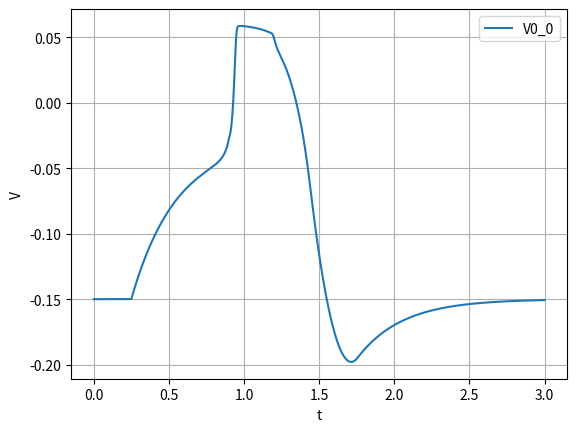
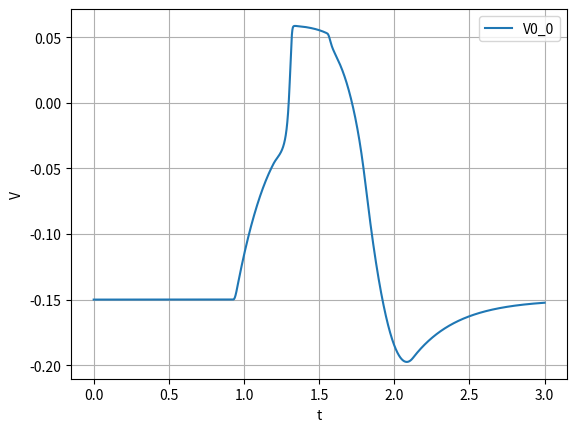
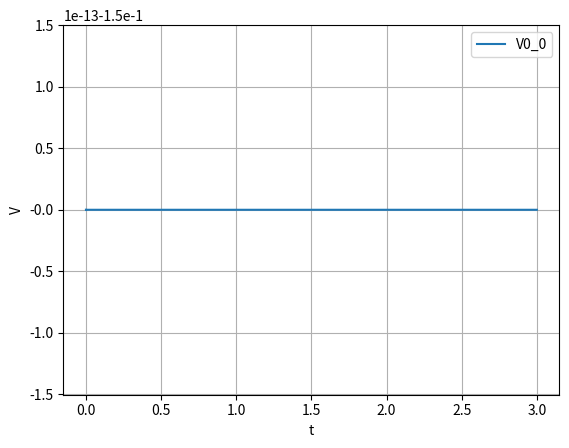

Source code (Python) for these figures, in order:
"""
Runs a network that uses two Artificial Axons as one node.
Artificial Axon simulation uses the Hodgkin-Huxley model and ion channel KvAP.

Two Axons connected by synapses comprise one node.
One node Axon faces the rest of the network.
The second node Axon functions as the second channel species in a biological neuron.
"""
import numpy as np
from numpy import exp
from scipy.integrate import odeint
import matplotlib.pyplot as plt

# Rate Constant multipliers to fit a channel from an Artificial Axon experiment.
a_c, b_c = 9, 1.8


def a(v):
    """
    1 of 6 Rate Constants.
    This Constant is for the transition from Closed state C_beta to C_alpha.
    :param v: Membrane potential.
    :return: Rate Constant value.
    """
    return a_c*0.06*54.4*exp(26*v)


def B(v):
    """
    2 of 6 Rate Constants.
    This Constant is for the transition from Closed state C_alpha to C_beta.
    :param v: Membrane potential.
    :return: Rate Constant value.
    """
    return a_c*(1/0.06)*(11*10**-3)*exp(-67*v)


def k_ci(v):
    """
    3 of 6 Rate Constants.
    This Constant is for the transition from Closed state C_4 to the Inactive state.
    :param v: Membrane potential.
    :return: Rate Constant value.
    """
    return b_c*17.7*exp(v)


def k_ic(v):
    """
    4 of 6 Rate Constants.
    This Constant is for the transition from the Inacive state to Closed state C_4.
    :param v: Membrane potential.
    :return: Rate Constant value.
    """

    return b_c*(8*10**-3)*exp(-30*v)


def k_co(v):
    """
    5 of 6 Rate Constants.
    This Constant is for the transition from Closed state C_4 to the Open state.
    :param v: Membrane potential.
    :return: Rate Constant value.
    """
    return a_c*12.4*exp(-v)


def k_oc(v):
    """
    6 of 6 Rate Constants.
    This Constant is for the transition from the Open state to Closed state C_4.
    :param v: Membrane potential.
    :return: Rate Constant value.
    """
    return a_c*9.8*exp(-12*v)


def Q(v):
    """
    The Q-Matrix. For finding the channel states for t<0.
    :param v: Membrane potential
    :return: The Q-Matrix.
    """
    return np.array(
        [
            [-k_oc(v),    0   ,          k_oc(v)           ,       0       ,         0       ,         0     ,    0   ],
            [   0    ,-k_ic(v),          k_ic(v)           ,       0       ,         0       ,         0     ,    0   ],
            [ k_co(v), k_ci(v), -k_ci(v) - k_co(v) - 4*B(v),     4*B(v)    ,         0       ,         0     ,    0   ],
            [   0    ,    0   ,           a(v)             , -a(v) - 3*B(v),       3*B(v)    ,         0     ,    0   ],
            [   0    ,    0   ,            0               ,     2*a(v)    , -2*a(v) - 2*B(v),       2*B(v)  ,    0   ],
            [   0    ,    0   ,            0               ,       0       ,       3*a(v)    , -3*a(v) - B(v),   B(v) ],
            [   0    ,    0   ,            0               ,       0       ,         0       ,       4*a(v)  , -4*a(v)],
        ]
    )


def p_inf(n_nodes):
    """
    Calculates the channel states for t<0 and prepends the resting potential to the returned array.
    The resting potential is equal to the CLVC value.
    :param n_nodes: number of nodes in the network.
    :return: V_r and channel states for t<0.
    """
    V_r = -150 * 10 ** -3  # Resting potential for t<0.
    p_net = np.ones(n_nodes * 2) * V_r  # Array holds initial conditions for entire network.
    d, p_o = np.array([]), np.array([])  # For calculation of channel states in one Axon.

    for j in range(7):
        d = np.append(d, np.linalg.det(np.delete(np.delete(Q(V_r), j, 0), j, 1)))

    for j in range(7):  # p_o: channel states at t<0 for one Axon.
        p_o = np.append(p_o, d[j] / np.sum(d))

    for j in range(n_nodes):  # Initial conditions for all Axons in the network.
        p_net = np.append(p_net, p_o, axis=None)  # Channel states for 1st Axon in a node.
        p_net = np.append(p_net, p_o, axis=None)  # Channel states for 2nd Axon in a node.

    return p_net


def start_pulse(t):
    """
    Current Clamp (CC) pulse to induce an Axon to fire.
    This function is intended to start only the very first node in the entire network.
    :param t: Time argument.
    :return: Pulse at start time t_s with time width t_w.
    """

    t_s = 0.25  # Pulse start time.
    t_w = 0.65  # Pulse width.
    I_c = 60 * 10 ** -12  # CC value.

    return I_c*np.heaviside(t - t_s, 0)*np.heaviside(t_s + t_w - t, 0)


def node_counts(matrices):
    """
    Returns a count of nodes in each matirx.
    The first matrix is for the initialization nodes. Really only one initialization node is necessary.
    The second matrix is for the input layer.
    Matrices 2 through second-from-last are fo the hidden layers.
    The final matrix is for the output layer.
    :param matrices: A list of all weights matrices.
    :return: List of node count for each matrix.
    """

    nodes_array = []  # Holds the number of nodes in each layer.
    n_in, n_int = np.shape(syn[0])  # Number of input, initialization nodes = Number of rows, columns in matrix 0.
    nodes_array.append(n_int)
    nodes_array.append(n_in)

    for j in range(1, len(syn)-1):
        n_hidden = np.shape(syn[j])[0]  # Number of hidden layer nodes = Number of rows in matrix j.
        nodes_array.append(n_hidden)

    n_out = np.shape(syn[-1])[0]  # Number of output nodes = Number of rows in final matrix.
    nodes_array.append(n_out)

    return nodes_array


def network(y, t):
    """
    System of membrane potential and channel state differential equations.
    :param y: All time-dependent variables.
    :param t: Time steps.
    :return: System of equations.
    """
    # Axon Constants.
    V_c, V_N = -150 * 10 ** -3, 60 * 10 ** -3  # CLVC voltage and Nernst potential.
    R_c, R_s = 2 * 10 ** 9, 5 * 10 ** 8  # CLVC and Synapse resistor values.
    C = 150 * 10 ** -12  # Membrane capacitance.
    N_o = 10 ** 3  # Number of channels in one Artificial Axon.
    X = (6 * 10 ** 9) ** -1  # Single KvAP channel conductance.

    n_nodes = sum(nodes)  # Number of nodes.
    n_axons = n_nodes*2  # Number of Axons. Also equal to int(len(y)/8).

    Syn = np.array([])

    for h in range(len(nodes)-1):
        a_0 = np.array([])  # a_0 layer vector.
        for j in range(nodes[h]):
            k = 2*(sum(nodes[:h]) + j)  # Index for the membrane equation in question.
            a_0 = np.append(a_0, y[k]*np.heaviside(y[k], 0))  # a_0 element = V*Step(V)
        a_1 = np.matmul(syn[h]/R_s, a_0)  # a_1 layer vector.
        Syn = np.append(Syn, a_1)

    for j in range(len(Syn)):  # Caps the current injected into the post-synaptic neuron.
        if Syn[j] > 0.05871*0.85/R_s:
            Syn[j] = 0.05871*0.71/R_s

    Syn = np.insert(Syn, 0, np.zeros(nodes[0]))  # The first nodes in the y array are the initialization nodes.
    for j in range(nodes[0]):  # Initialization nodes initialize the input layer.
        Syn[j] = start_pulse(t)

    dydt = np.array([])

    for j in range(n_nodes):
        k = 2*j
        dydt = np.append(dydt,
                         (1/C)*(N_o*X*y[n_axons+7*k]*(V_N - y[k]) + (1/R_c)*(V_c - y[k])
                                - (1/R_s)*y[k+1]*np.heaviside(y[k+1], 0) + Syn[j]))
        dydt = np.append(dydt,
                         (1/C)*(N_o*X*y[n_axons+7*(k+1)]*(V_N - y[k+1]) + (1/R_c)*(V_c - y[k+1])
                                + (1/R_s)*y[k]*np.heaviside(y[k], 0)))

    for j in range(n_axons):
        dydt = np.append(dydt, np.matmul(Q(y[j]).T, y[n_axons+7*j:n_axons+7*(j+1)]), axis=None)

    return dydt


def plot(solution, t):
    """
    Solution Plot.
    :param solution: Solved system of equations.
    :param t: Time steps.
    :return: Membrane potential V(t) vs t on one plot, Open and Inactive states vs t on another.
    """

    layer = ['Initialization Layer', 'Input Layer']
    for j in range(len(nodes) - 3):
        k = j+1
        layer.append("Hidden Layer %d" % k)
    layer.append('Output Layer')

    for h in range(len(layer)):
        plt.figure(layer[h])
        for j in range(nodes[h]):
            plt.subplot(nodes[h], 1, j+1)
            plt.plot(t, sol[:, 2*(sum(nodes[:h]) + j)], label='V0_%d' % j)
            plt.legend(loc='best')
            plt.ylabel('V')
            plt.grid()
        plt.xlabel('t')

    plt.show()


if __name__ == '__main__':

    # Synapse initialization.
    syn = [np.array([[0.8]]), np.array([[0]])]
    nodes = node_counts(syn)
    t_i, t_f = 0, 1 + 0.5*(len(nodes) + 1)  # Simulation start and end times.

    # Solve.
    y0 = p_inf(sum(nodes))  # Initial Values. All units are SI.
    t_steps = np.linspace(t_i, t_f, 10001)  # Time steps.
    sol = odeint(network, y0, t_steps)  # Solves the system of equations.

    # Plot.
    plot(sol, t_steps)
